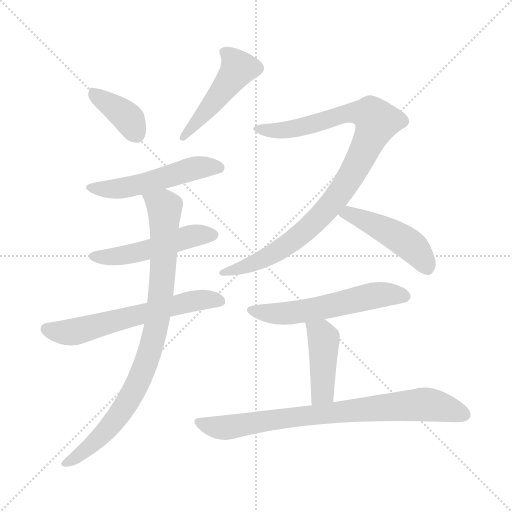
t = 0.00 s
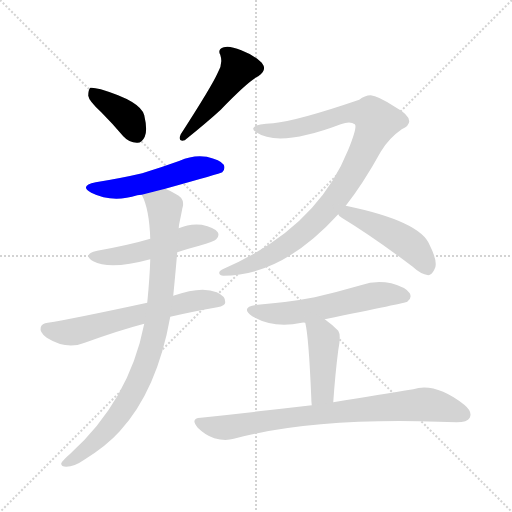
t = 1.65 s
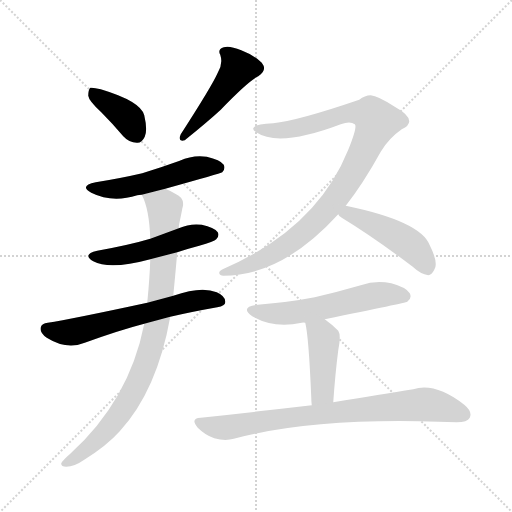
t = 3.29 s
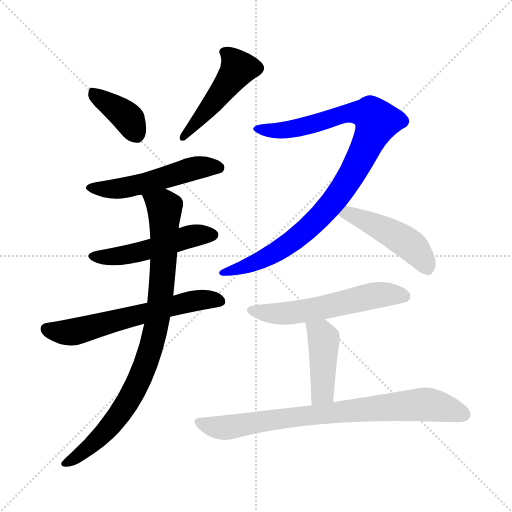
t = 4.94 s
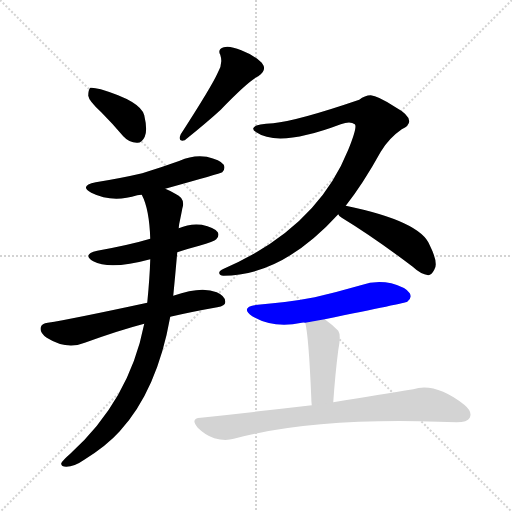
t = 6.59 s
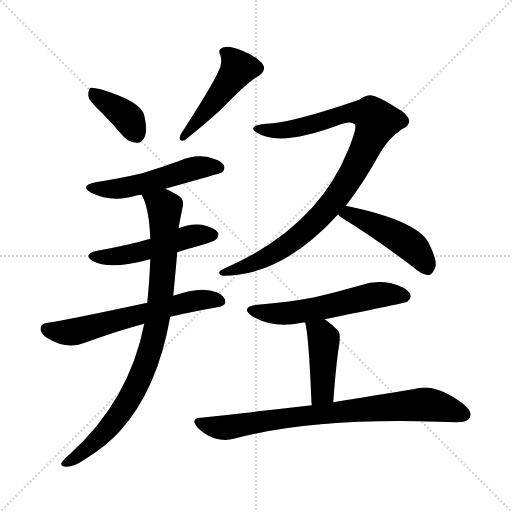
t = 8.24 s

The animated SVG that drew these frames (rendered in a browser with its animation timeline set to each time). Animation: 11 CSS @keyframes rules; one cycle of 8.23 s.

<svg version="1.1" viewBox="0 0 1024 1024" xmlns="http://www.w3.org/2000/svg">
  <g stroke="lightgray" stroke-dasharray="1,1" stroke-width="1" transform="scale(4, 4)">
    <line x1="0" y1="0" x2="256" y2="256"></line>
    <line x1="256" y1="0" x2="0" y2="256"></line>
    <line x1="128" y1="0" x2="128" y2="256"></line>
    <line x1="0" y1="128" x2="256" y2="128"></line>
  </g>
<g transform="scale(1, -1) translate(0, -900)">
   <style type="text/css">
    @keyframes keyframes0 {
      from {
       stroke: blue;
       stroke-dashoffset: 384;
       stroke-width: 128;
       }
       56% {
       animation-timing-function: step-end;
       stroke: blue;
       stroke-dashoffset: 0;
       stroke-width: 128;
       }
       to {
       stroke: black;
       stroke-width: 1024;
       }
       }
       #make-me-a-hanzi-animation-0 {
         animation: keyframes0 0.562500s both;
         animation-delay: 0.000000s;
         animation-timing-function: linear;
       }
    @keyframes keyframes1 {
      from {
       stroke: blue;
       stroke-dashoffset: 472;
       stroke-width: 128;
       }
       61% {
       animation-timing-function: step-end;
       stroke: blue;
       stroke-dashoffset: 0;
       stroke-width: 128;
       }
       to {
       stroke: black;
       stroke-width: 1024;
       }
       }
       #make-me-a-hanzi-animation-1 {
         animation: keyframes1 0.634115s both;
         animation-delay: 0.562500s;
         animation-timing-function: linear;
       }
    @keyframes keyframes2 {
      from {
       stroke: blue;
       stroke-dashoffset: 518;
       stroke-width: 128;
       }
       63% {
       animation-timing-function: step-end;
       stroke: blue;
       stroke-dashoffset: 0;
       stroke-width: 128;
       }
       to {
       stroke: black;
       stroke-width: 1024;
       }
       }
       #make-me-a-hanzi-animation-2 {
         animation: keyframes2 0.671549s both;
         animation-delay: 1.196615s;
         animation-timing-function: linear;
       }
    @keyframes keyframes3 {
      from {
       stroke: blue;
       stroke-dashoffset: 498;
       stroke-width: 128;
       }
       62% {
       animation-timing-function: step-end;
       stroke: blue;
       stroke-dashoffset: 0;
       stroke-width: 128;
       }
       to {
       stroke: black;
       stroke-width: 1024;
       }
       }
       #make-me-a-hanzi-animation-3 {
         animation: keyframes3 0.655273s both;
         animation-delay: 1.868164s;
         animation-timing-function: linear;
       }
    @keyframes keyframes4 {
      from {
       stroke: blue;
       stroke-dashoffset: 611;
       stroke-width: 128;
       }
       67% {
       animation-timing-function: step-end;
       stroke: blue;
       stroke-dashoffset: 0;
       stroke-width: 128;
       }
       to {
       stroke: black;
       stroke-width: 1024;
       }
       }
       #make-me-a-hanzi-animation-4 {
         animation: keyframes4 0.747233s both;
         animation-delay: 2.523438s;
         animation-timing-function: linear;
       }
    @keyframes keyframes5 {
      from {
       stroke: blue;
       stroke-dashoffset: 877;
       stroke-width: 128;
       }
       74% {
       animation-timing-function: step-end;
       stroke: blue;
       stroke-dashoffset: 0;
       stroke-width: 128;
       }
       to {
       stroke: black;
       stroke-width: 1024;
       }
       }
       #make-me-a-hanzi-animation-5 {
         animation: keyframes5 0.963704s both;
         animation-delay: 3.270671s;
         animation-timing-function: linear;
       }
    @keyframes keyframes6 {
      from {
       stroke: blue;
       stroke-dashoffset: 959;
       stroke-width: 128;
       }
       76% {
       animation-timing-function: step-end;
       stroke: blue;
       stroke-dashoffset: 0;
       stroke-width: 128;
       }
       to {
       stroke: black;
       stroke-width: 1024;
       }
       }
       #make-me-a-hanzi-animation-6 {
         animation: keyframes6 1.030436s both;
         animation-delay: 4.234375s;
         animation-timing-function: linear;
       }
    @keyframes keyframes7 {
      from {
       stroke: blue;
       stroke-dashoffset: 468;
       stroke-width: 128;
       }
       60% {
       animation-timing-function: step-end;
       stroke: blue;
       stroke-dashoffset: 0;
       stroke-width: 128;
       }
       to {
       stroke: black;
       stroke-width: 1024;
       }
       }
       #make-me-a-hanzi-animation-7 {
         animation: keyframes7 0.630859s both;
         animation-delay: 5.264811s;
         animation-timing-function: linear;
       }
    @keyframes keyframes8 {
      from {
       stroke: blue;
       stroke-dashoffset: 564;
       stroke-width: 128;
       }
       65% {
       animation-timing-function: step-end;
       stroke: blue;
       stroke-dashoffset: 0;
       stroke-width: 128;
       }
       to {
       stroke: black;
       stroke-width: 1024;
       }
       }
       #make-me-a-hanzi-animation-8 {
         animation: keyframes8 0.708984s both;
         animation-delay: 5.895671s;
         animation-timing-function: linear;
       }
    @keyframes keyframes9 {
      from {
       stroke: blue;
       stroke-dashoffset: 430;
       stroke-width: 128;
       }
       58% {
       animation-timing-function: step-end;
       stroke: blue;
       stroke-dashoffset: 0;
       stroke-width: 128;
       }
       to {
       stroke: black;
       stroke-width: 1024;
       }
       }
       #make-me-a-hanzi-animation-9 {
         animation: keyframes9 0.599935s both;
         animation-delay: 6.604655s;
         animation-timing-function: linear;
       }
    @keyframes keyframes10 {
      from {
       stroke: blue;
       stroke-dashoffset: 791;
       stroke-width: 128;
       }
       72% {
       animation-timing-function: step-end;
       stroke: blue;
       stroke-dashoffset: 0;
       stroke-width: 128;
       }
       to {
       stroke: black;
       stroke-width: 1024;
       }
       }
       #make-me-a-hanzi-animation-10 {
         animation: keyframes10 0.893717s both;
         animation-delay: 7.204590s;
         animation-timing-function: linear;
       }
</style>
<path d="M 202.5 675.5 Q 224.5 653.5 246.5 627.5 Q 258.5 614.5 273.5 614.5 Q 283.5 613.5 289.5 626.5 Q 295.5 639.5 288.5 669.5 Q 281.5 697.5 201.5 721.5 Q 186.5 725.5 180.5 724.5 Q 176.5 720.5 176.5 708.5 Q 177.5 698.5 202.5 675.5 Z" fill="lightgray"></path> 
<path d="M 435.5 754.5 Q 423.5 727.5 361.5 631.5 Q 354.5 615.5 369.5 619.5 Q 415.5 656.5 441.5 680.5 Q 496.5 737.5 516.5 747.5 Q 535.5 759.5 523.5 774.5 Q 508.5 789.5 482.5 799.5 Q 458.5 809.5 447.5 805.5 Q 434.5 801.5 440.5 790.5 Q 446.5 772.5 435.5 754.5 Z" fill="lightgray"></path> 
<path d="M 330.5 522.5 Q 441.5 553.5 444.5 555.5 Q 451.5 562.5 447.5 570.5 Q 440.5 580.5 413.5 586.5 Q 385.5 590.5 359.5 578.5 Q 323.5 565.5 284.5 553.5 Q 241.5 543.5 191.5 535.5 Q 157.5 528.5 182.5 514.5 Q 224.5 493.5 274.5 509.5 Q 277.5 510.5 283.5 510.5 L 330.5 522.5 Z" fill="lightgray"></path> 
<path d="M 354.5 395.5 Q 375.5 402.5 398.5 408.5 Q 428.5 417.5 432.5 421.5 Q 439.5 428.5 435.5 435.5 Q 428.5 445.5 403.5 450.5 Q 379.5 453.5 357.5 443.5 L 300.5 422.5 Q 260.5 410.5 194.5 398.5 Q 163.5 391.5 186.5 377.5 Q 219.5 359.5 300.5 381.5 L 354.5 395.5 Z" fill="lightgray"></path> 
<path d="M 340.5 266.5 Q 383.5 276.5 434.5 285.5 Q 450.5 288.5 450.5 295.5 Q 451.5 307.5 433.5 315.5 Q 402.5 328.5 346.5 308.5 L 294.5 294.5 Q 141.5 261.5 95.5 254.5 Q 83.5 253.5 81.5 245.5 Q 78.5 235.5 93.5 224.5 Q 133.5 199.5 169.5 214.5 Q 238.5 239.5 288.5 252.5 L 340.5 266.5 Z" fill="lightgray"></path> 
<path d="M 288.5 252.5 Q 258.5 99.5 140.5 -7.5 Q 125.5 -20.5 122.5 -26.5 Q 121.5 -33.5 132.5 -33.5 Q 148.5 -33.5 168.5 -19.5 Q 213.5 8.5 239.5 37.5 Q 314.5 119.5 340.5 266.5 L 346.5 308.5 Q 350.5 348.5 354.5 395.5 L 357.5 443.5 Q 357.5 447.5 358.5 452.5 Q 362.5 471.5 364.5 482.5 Q 371.5 503.5 350.5 512.5 Q 340.5 518.5 330.5 522.5 C 303.5 535.5 272.5 538.5 283.5 510.5 Q 298.5 482.5 300.5 422.5 L 300.5 381.5 Q 299.5 345.5 294.5 294.5 L 288.5 252.5 Z" fill="lightgray"></path> 
<path d="M 691.5 488.5 Q 725.5 531.5 761.5 596.5 Q 777.5 623.5 803.5 641.5 Q 818.5 648.5 818.5 657.5 Q 818.5 670.5 789.5 686.5 Q 755.5 708.5 741.5 709.5 Q 729.5 709.5 718.5 700.5 Q 595.5 658.5 546.5 653.5 Q 509.5 652.5 506.5 643.5 Q 505.5 639.5 512.5 635.5 Q 557.5 604.5 681.5 651.5 Q 700.5 658.5 709.5 651.5 Q 715.5 647.5 696.5 600.5 Q 633.5 443.5 447.5 362.5 Q 437.5 358.5 438.5 353.5 Q 439.5 349.5 446.5 348.5 Q 564.5 348.5 676.5 471.5 L 691.5 488.5 Z" fill="lightgray"></path> 
<path d="M 676.5 471.5 Q 677.5 468.5 683.5 464.5 Q 747.5 425.5 825.5 366.5 Q 841.5 351.5 856.5 349.5 Q 863.5 350.5 868.5 360.5 Q 877.5 373.5 859.5 409.5 Q 841.5 457.5 691.5 488.5 C 662.5 494.5 656.5 493.5 676.5 471.5 Z" fill="lightgray"></path> 
<path d="M 649.5 261.5 Q 811.5 294.5 814.5 296.5 Q 824.5 303.5 819.5 313.5 Q 812.5 325.5 782.5 333.5 Q 751.5 340.5 721.5 329.5 Q 676.5 316.5 629.5 305.5 Q 577.5 295.5 515.5 290.5 Q 478.5 286.5 504.5 267.5 Q 546.5 242.5 603.5 254.5 Q 606.5 255.5 610.5 254.5 L 649.5 261.5 Z" fill="lightgray"></path> 
<path d="M 666.5 95.5 Q 670.5 153.5 676.5 199.5 Q 682.5 229.5 676.5 238.5 Q 663.5 251.5 649.5 261.5 C 625.5 279.5 604.5 283.5 610.5 254.5 Q 617.5 226.5 622.5 105.5 Q 622.5 98.5 623.5 89.5 C 626.5 59.5 664.5 65.5 666.5 95.5 Z" fill="lightgray"></path> 
<path d="M 623.5 89.5 Q 520.5 77.5 401.5 64.5 Q 379.5 63.5 395.5 44.5 Q 410.5 29.5 428.5 23.5 Q 450.5 17.5 467.5 22.5 Q 626.5 64.5 876.5 56.5 Q 894.5 56.5 913.5 55.5 Q 934.5 55.5 939.5 64.5 Q 945.5 76.5 928.5 90.5 Q 870.5 135.5 826.5 121.5 Q 763.5 111.5 666.5 95.5 L 623.5 89.5 Z" fill="lightgray"></path> 
      <clipPath id="make-me-a-hanzi-clip-0">
      <path d="M 202.5 675.5 Q 224.5 653.5 246.5 627.5 Q 258.5 614.5 273.5 614.5 Q 283.5 613.5 289.5 626.5 Q 295.5 639.5 288.5 669.5 Q 281.5 697.5 201.5 721.5 Q 186.5 725.5 180.5 724.5 Q 176.5 720.5 176.5 708.5 Q 177.5 698.5 202.5 675.5 Z" fill="lightgray"></path>
      </clipPath>
      <path clip-path="url(#make-me-a-hanzi-clip-0)" d="M 184.5 718.5 L 254.5 665.5 L 273.5 630.5 " fill="none" id="make-me-a-hanzi-animation-0" stroke-dasharray="256 512" stroke-linecap="round"></path>

      <clipPath id="make-me-a-hanzi-clip-1">
      <path d="M 435.5 754.5 Q 423.5 727.5 361.5 631.5 Q 354.5 615.5 369.5 619.5 Q 415.5 656.5 441.5 680.5 Q 496.5 737.5 516.5 747.5 Q 535.5 759.5 523.5 774.5 Q 508.5 789.5 482.5 799.5 Q 458.5 809.5 447.5 805.5 Q 434.5 801.5 440.5 790.5 Q 446.5 772.5 435.5 754.5 Z" fill="lightgray"></path>
      </clipPath>
      <path clip-path="url(#make-me-a-hanzi-clip-1)" d="M 447.5 796.5 L 467.5 779.5 L 475.5 760.5 L 385.5 644.5 L 372.5 638.5 L 372.5 630.5 " fill="none" id="make-me-a-hanzi-animation-1" stroke-dasharray="344 688" stroke-linecap="round"></path>

      <clipPath id="make-me-a-hanzi-clip-2">
      <path d="M 330.5 522.5 Q 441.5 553.5 444.5 555.5 Q 451.5 562.5 447.5 570.5 Q 440.5 580.5 413.5 586.5 Q 385.5 590.5 359.5 578.5 Q 323.5 565.5 284.5 553.5 Q 241.5 543.5 191.5 535.5 Q 157.5 528.5 182.5 514.5 Q 224.5 493.5 274.5 509.5 Q 277.5 510.5 283.5 510.5 L 330.5 522.5 Z" fill="lightgray"></path>
      </clipPath>
      <path clip-path="url(#make-me-a-hanzi-clip-2)" d="M 184.5 526.5 L 194.5 521.5 L 247.5 523.5 L 394.5 564.5 L 439.5 564.5 " fill="none" id="make-me-a-hanzi-animation-2" stroke-dasharray="390 780" stroke-linecap="round"></path>

      <clipPath id="make-me-a-hanzi-clip-3">
      <path d="M 354.5 395.5 Q 375.5 402.5 398.5 408.5 Q 428.5 417.5 432.5 421.5 Q 439.5 428.5 435.5 435.5 Q 428.5 445.5 403.5 450.5 Q 379.5 453.5 357.5 443.5 L 300.5 422.5 Q 260.5 410.5 194.5 398.5 Q 163.5 391.5 186.5 377.5 Q 219.5 359.5 300.5 381.5 L 354.5 395.5 Z" fill="lightgray"></path>
      </clipPath>
      <path clip-path="url(#make-me-a-hanzi-clip-3)" d="M 188.5 388.5 L 252.5 389.5 L 394.5 430.5 L 424.5 430.5 " fill="none" id="make-me-a-hanzi-animation-3" stroke-dasharray="370 740" stroke-linecap="round"></path>

      <clipPath id="make-me-a-hanzi-clip-4">
      <path d="M 340.5 266.5 Q 383.5 276.5 434.5 285.5 Q 450.5 288.5 450.5 295.5 Q 451.5 307.5 433.5 315.5 Q 402.5 328.5 346.5 308.5 L 294.5 294.5 Q 141.5 261.5 95.5 254.5 Q 83.5 253.5 81.5 245.5 Q 78.5 235.5 93.5 224.5 Q 133.5 199.5 169.5 214.5 Q 238.5 239.5 288.5 252.5 L 340.5 266.5 Z" fill="lightgray"></path>
      </clipPath>
      <path clip-path="url(#make-me-a-hanzi-clip-4)" d="M 93.5 241.5 L 121.5 235.5 L 154.5 237.5 L 377.5 296.5 L 440.5 298.5 " fill="none" id="make-me-a-hanzi-animation-4" stroke-dasharray="483 966" stroke-linecap="round"></path>

      <clipPath id="make-me-a-hanzi-clip-5">
      <path d="M 288.5 252.5 Q 258.5 99.5 140.5 -7.5 Q 125.5 -20.5 122.5 -26.5 Q 121.5 -33.5 132.5 -33.5 Q 148.5 -33.5 168.5 -19.5 Q 213.5 8.5 239.5 37.5 Q 314.5 119.5 340.5 266.5 L 346.5 308.5 Q 350.5 348.5 354.5 395.5 L 357.5 443.5 Q 357.5 447.5 358.5 452.5 Q 362.5 471.5 364.5 482.5 Q 371.5 503.5 350.5 512.5 Q 340.5 518.5 330.5 522.5 C 303.5 535.5 272.5 538.5 283.5 510.5 Q 298.5 482.5 300.5 422.5 L 300.5 381.5 Q 299.5 345.5 294.5 294.5 L 288.5 252.5 Z" fill="lightgray"></path>
      </clipPath>
      <path clip-path="url(#make-me-a-hanzi-clip-5)" d="M 290.5 507.5 L 329.5 482.5 L 321.5 304.5 L 304.5 211.5 L 277.5 138.5 L 243.5 77.5 L 202.5 27.5 L 130.5 -26.5 " fill="none" id="make-me-a-hanzi-animation-5" stroke-dasharray="749 1498" stroke-linecap="round"></path>

      <clipPath id="make-me-a-hanzi-clip-6">
      <path d="M 691.5 488.5 Q 725.5 531.5 761.5 596.5 Q 777.5 623.5 803.5 641.5 Q 818.5 648.5 818.5 657.5 Q 818.5 670.5 789.5 686.5 Q 755.5 708.5 741.5 709.5 Q 729.5 709.5 718.5 700.5 Q 595.5 658.5 546.5 653.5 Q 509.5 652.5 506.5 643.5 Q 505.5 639.5 512.5 635.5 Q 557.5 604.5 681.5 651.5 Q 700.5 658.5 709.5 651.5 Q 715.5 647.5 696.5 600.5 Q 633.5 443.5 447.5 362.5 Q 437.5 358.5 438.5 353.5 Q 439.5 349.5 446.5 348.5 Q 564.5 348.5 676.5 471.5 L 691.5 488.5 Z" fill="lightgray"></path>
      </clipPath>
      <path clip-path="url(#make-me-a-hanzi-clip-6)" d="M 512.5 642.5 L 590.5 642.5 L 694.5 674.5 L 741.5 670.5 L 753.5 656.5 L 703.5 551.5 L 662.5 491.5 L 628.5 454.5 L 541.5 389.5 L 504.5 371.5 L 445.5 355.5 " fill="none" id="make-me-a-hanzi-animation-6" stroke-dasharray="831 1662" stroke-linecap="round"></path>

      <clipPath id="make-me-a-hanzi-clip-7">
      <path d="M 676.5 471.5 Q 677.5 468.5 683.5 464.5 Q 747.5 425.5 825.5 366.5 Q 841.5 351.5 856.5 349.5 Q 863.5 350.5 868.5 360.5 Q 877.5 373.5 859.5 409.5 Q 841.5 457.5 691.5 488.5 C 662.5 494.5 656.5 493.5 676.5 471.5 Z" fill="lightgray"></path>
      </clipPath>
      <path clip-path="url(#make-me-a-hanzi-clip-7)" d="M 684.5 472.5 L 700.5 473.5 L 801.5 423.5 L 839.5 390.5 L 854.5 361.5 " fill="none" id="make-me-a-hanzi-animation-7" stroke-dasharray="340 680" stroke-linecap="round"></path>

      <clipPath id="make-me-a-hanzi-clip-8">
      <path d="M 649.5 261.5 Q 811.5 294.5 814.5 296.5 Q 824.5 303.5 819.5 313.5 Q 812.5 325.5 782.5 333.5 Q 751.5 340.5 721.5 329.5 Q 676.5 316.5 629.5 305.5 Q 577.5 295.5 515.5 290.5 Q 478.5 286.5 504.5 267.5 Q 546.5 242.5 603.5 254.5 Q 606.5 255.5 610.5 254.5 L 649.5 261.5 Z" fill="lightgray"></path>
      </clipPath>
      <path clip-path="url(#make-me-a-hanzi-clip-8)" d="M 507.5 280.5 L 516.5 275.5 L 578.5 273.5 L 759.5 310.5 L 810.5 306.5 " fill="none" id="make-me-a-hanzi-animation-8" stroke-dasharray="436 872" stroke-linecap="round"></path>

      <clipPath id="make-me-a-hanzi-clip-9">
      <path d="M 666.5 95.5 Q 670.5 153.5 676.5 199.5 Q 682.5 229.5 676.5 238.5 Q 663.5 251.5 649.5 261.5 C 625.5 279.5 604.5 283.5 610.5 254.5 Q 617.5 226.5 622.5 105.5 Q 622.5 98.5 623.5 89.5 C 626.5 59.5 664.5 65.5 666.5 95.5 Z" fill="lightgray"></path>
      </clipPath>
      <path clip-path="url(#make-me-a-hanzi-clip-9)" d="M 617.5 252.5 L 647.5 221.5 L 645.5 121.5 L 630.5 94.5 " fill="none" id="make-me-a-hanzi-animation-9" stroke-dasharray="302 604" stroke-linecap="round"></path>

      <clipPath id="make-me-a-hanzi-clip-10">
      <path d="M 623.5 89.5 Q 520.5 77.5 401.5 64.5 Q 379.5 63.5 395.5 44.5 Q 410.5 29.5 428.5 23.5 Q 450.5 17.5 467.5 22.5 Q 626.5 64.5 876.5 56.5 Q 894.5 56.5 913.5 55.5 Q 934.5 55.5 939.5 64.5 Q 945.5 76.5 928.5 90.5 Q 870.5 135.5 826.5 121.5 Q 763.5 111.5 666.5 95.5 L 623.5 89.5 Z" fill="lightgray"></path>
      </clipPath>
      <path clip-path="url(#make-me-a-hanzi-clip-10)" d="M 398.5 54.5 L 457.5 45.5 L 588.5 66.5 L 839.5 90.5 L 891.5 84.5 L 927.5 70.5 " fill="none" id="make-me-a-hanzi-animation-10" stroke-dasharray="663 1326" stroke-linecap="round"></path>

</g>
</svg>
